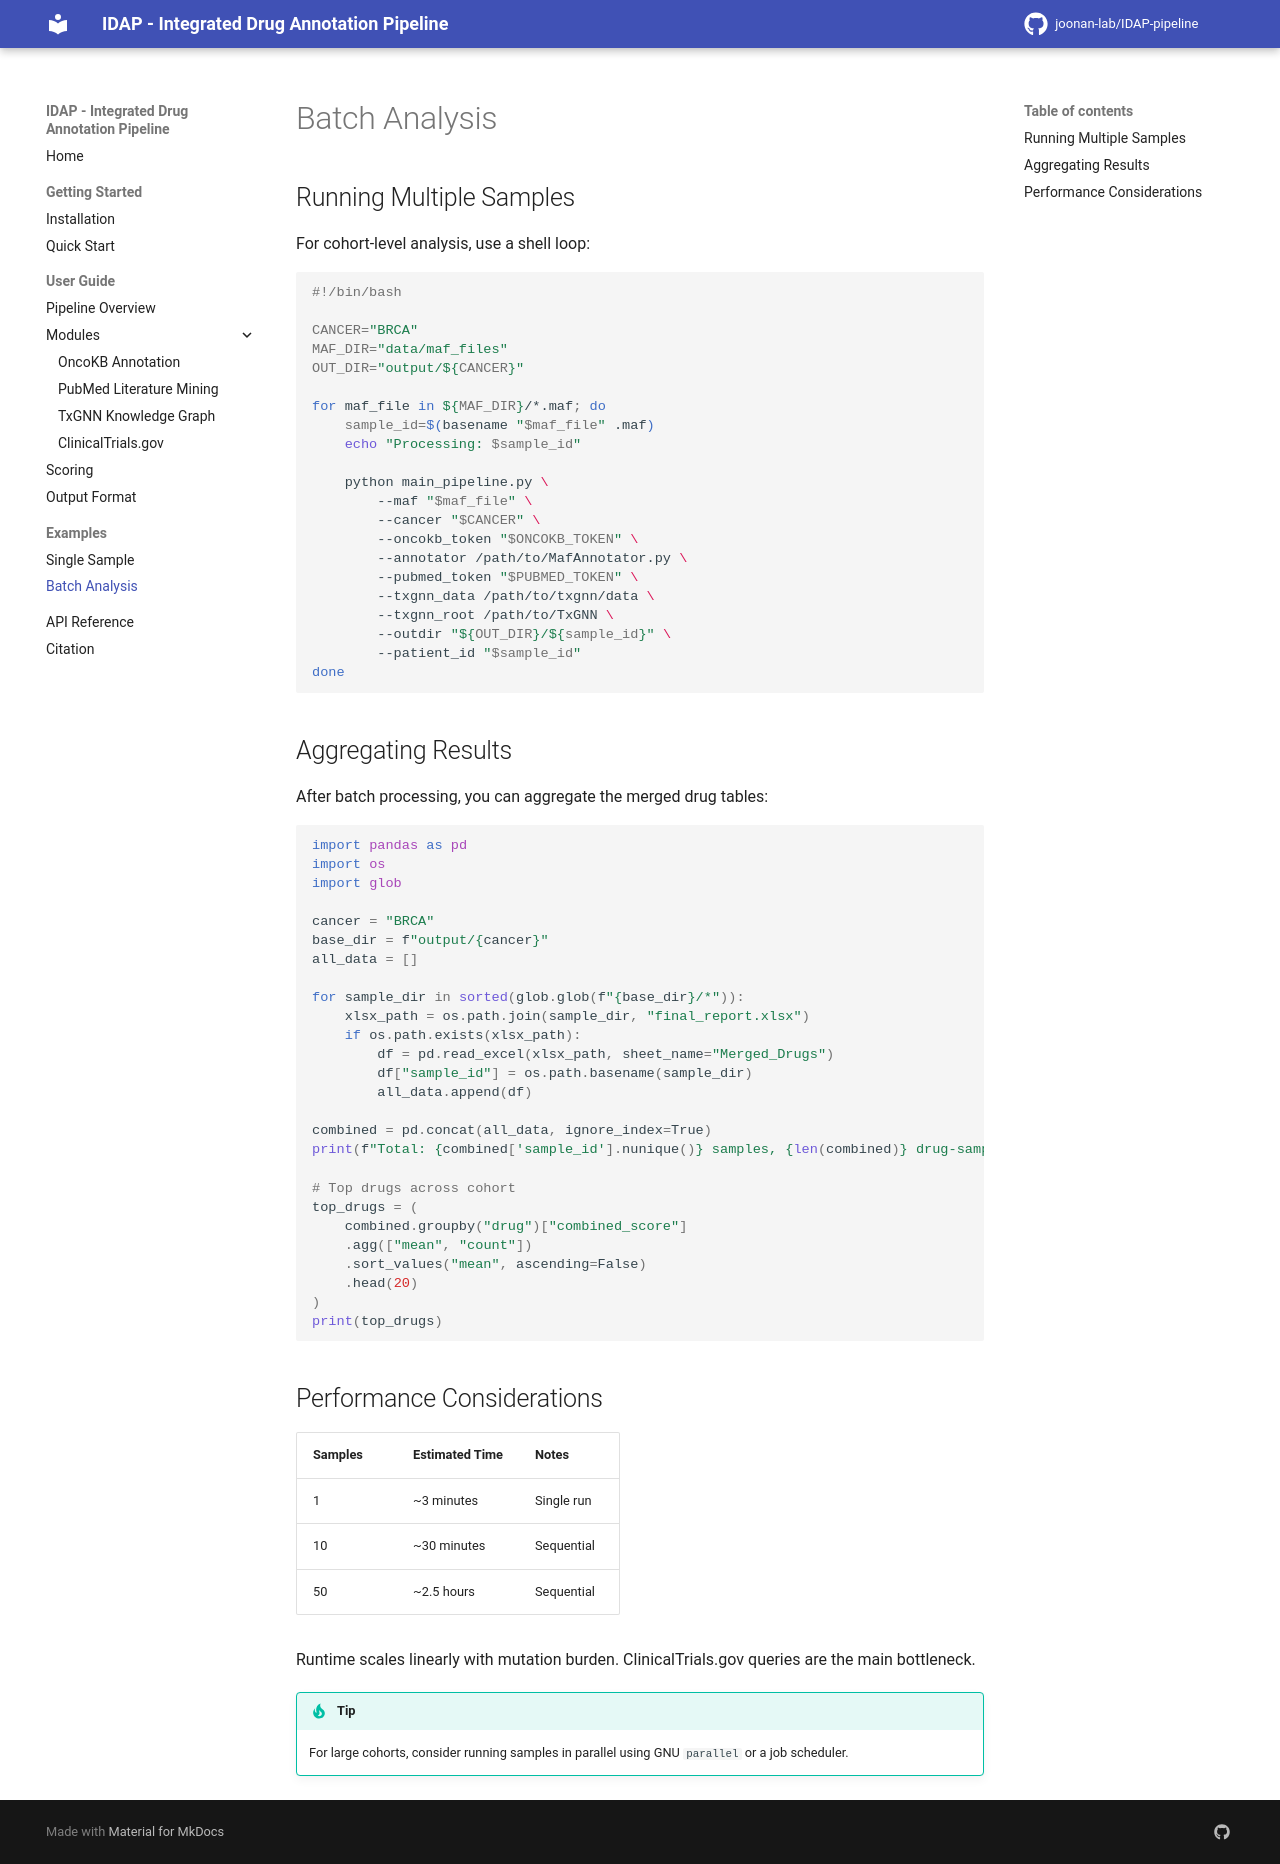

repository: joonan-lab/IDAP-pipeline · page: examples/batch/index.html · generator: mkdocs

# Batch Analysis

## Running Multiple Samples

For cohort-level analysis, use a shell loop:

```bash
#!/bin/bash

CANCER="BRCA"
MAF_DIR="data/maf_files"
OUT_DIR="output/${CANCER}"

for maf_file in ${MAF_DIR}/*.maf; do
    sample_id=$(basename "$maf_file" .maf)
    echo "Processing: $sample_id"

    python main_pipeline.py \
        --maf "$maf_file" \
        --cancer "$CANCER" \
        --oncokb_token "$ONCOKB_TOKEN" \
        --annotator /path/to/MafAnnotator.py \
        --pubmed_token "$PUBMED_TOKEN" \
        --txgnn_data /path/to/txgnn/data \
        --txgnn_root /path/to/TxGNN \
        --outdir "${OUT_DIR}/${sample_id}" \
        --patient_id "$sample_id"
done
```

## Aggregating Results

After batch processing, you can aggregate the merged drug tables:

```python
import pandas as pd
import os
import glob

cancer = "BRCA"
base_dir = f"output/{cancer}"
all_data = []

for sample_dir in sorted(glob.glob(f"{base_dir}/*")):
    xlsx_path = os.path.join(sample_dir, "final_report.xlsx")
    if os.path.exists(xlsx_path):
        df = pd.read_excel(xlsx_path, sheet_name="Merged_Drugs")
        df["sample_id"] = os.path.basename(sample_dir)
        all_data.append(df)

combined = pd.concat(all_data, ignore_index=True)
print(f"Total: {combined['sample_id'].nunique()} samples, {len(combined)} drug-sample pairs")

# Top drugs across cohort
top_drugs = (
    combined.groupby("drug")["combined_score"]
    .agg(["mean", "count"])
    .sort_values("mean", ascending=False)
    .head(20)
)
print(top_drugs)
```

## Performance Considerations

| Samples | Estimated Time | Notes |
|---------|---------------|-------|
| 1 | ~3 minutes | Single run |
| 10 | ~30 minutes | Sequential |
| 50 | ~2.5 hours | Sequential |

Runtime scales linearly with mutation burden. ClinicalTrials.gov queries are the main bottleneck.

!!! tip
    For large cohorts, consider running samples in parallel using GNU `parallel` or a job scheduler.
